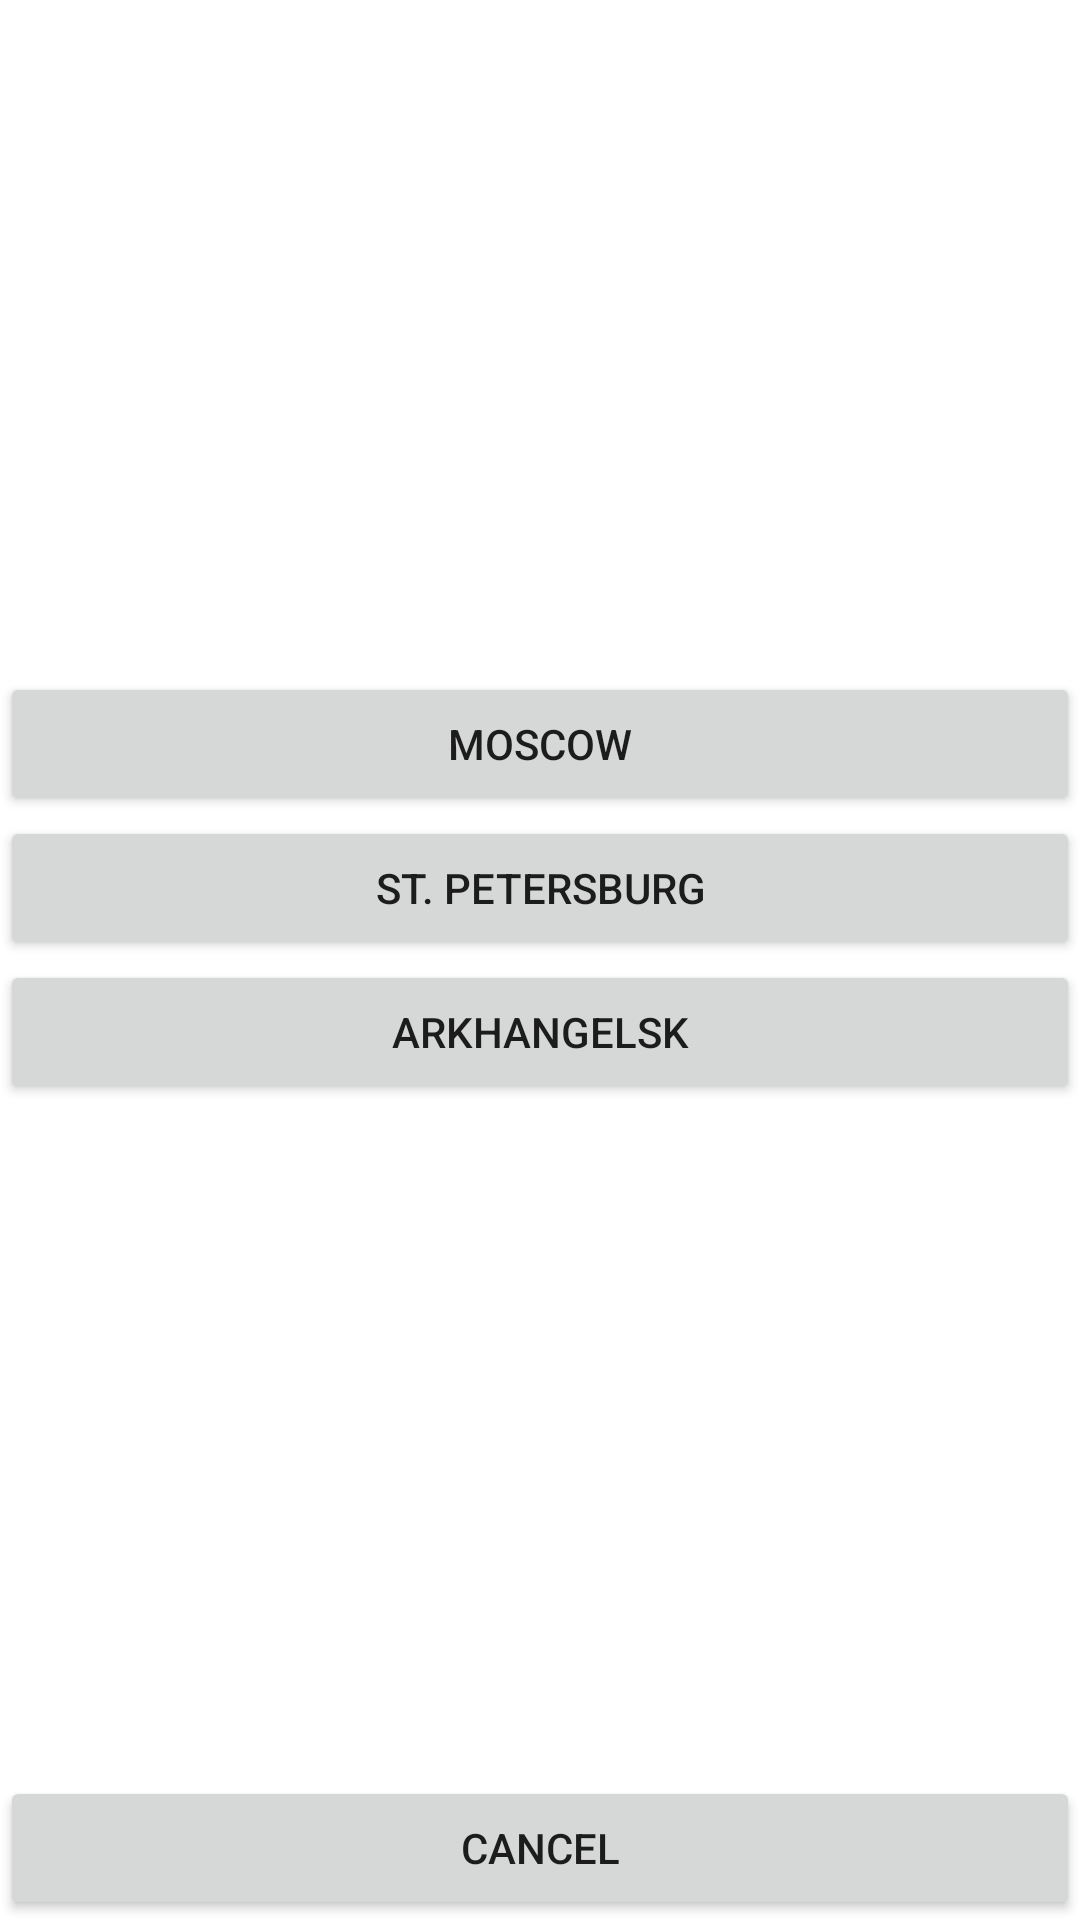

Layout XML and referenced resources for this Android screen:
<!-- AndroidManifest.xml: application theme AppTheme -->
<!-- res/layout/fragment_city_list.xml -->
<?xml version="1.0" encoding="utf-8"?>
<androidx.constraintlayout.widget.ConstraintLayout xmlns:android="http://schemas.android.com/apk/res/android"
    xmlns:app="http://schemas.android.com/apk/res-auto"
    xmlns:tools="http://schemas.android.com/tools"
    android:layout_width="match_parent"
    android:layout_height="match_parent"
    tools:context=".ui.CityListFragment" >

    <Button
        android:id="@+id/cancelCityBtn"
        android:layout_width="match_parent"
        android:layout_height="wrap_content"
        android:text="@android:string/cancel"
        app:layout_constraintBottom_toBottomOf="parent"
        app:layout_constraintEnd_toEndOf="parent"
        app:layout_constraintStart_toStartOf="parent" />

    <ScrollView
        android:id="@+id/scrollView2"
        android:layout_width="match_parent"
        android:layout_height="wrap_content"
        app:layout_constraintBottom_toTopOf="@+id/cancelCityBtn"
        app:layout_constraintEnd_toEndOf="parent"
        app:layout_constraintStart_toStartOf="parent"
        app:layout_constraintTop_toTopOf="parent">

        <LinearLayout
            android:layout_width="match_parent"
            android:layout_height="wrap_content"
            android:orientation="vertical">

            <Button
                android:id="@+id/cityMscBtn"
                android:layout_width="match_parent"
                android:layout_height="wrap_content"
                android:text="@string/moscow" />

            <Button
                android:id="@+id/ctySpbBtn"
                android:layout_width="match_parent"
                android:layout_height="wrap_content"
                android:text="@string/st_petersburg" />

            <Button
                android:id="@+id/cityArkhBtn"
                android:layout_width="match_parent"
                android:layout_height="wrap_content"
                android:text="@string/arkhangelsk" />
        </LinearLayout>
    </ScrollView>

</androidx.constraintlayout.widget.ConstraintLayout>
<!-- resources referenced by this layout -->
<resources>
  <string name="arkhangelsk">Arkhangelsk</string>
  <string name="moscow">Moscow</string>
  <string name="st_petersburg">St. Petersburg</string>
  <style name="AppTheme" parent="Theme.MaterialComponents.Light.DarkActionBar">
          
          <item name="colorPrimary">@color/colorPrimary</item>
          <item name="colorPrimaryDark">@color/colorPrimaryDark</item>
          <item name="colorAccent">@color/colorAccent</item>
          <item name="windowActionBar">false</item>
          <item name="windowNoTitle">true</item>
      </style>
  <!-- not gathered from this repository: default colours our renderer supplied (Android Studio template values) -->
  <color name="colorPrimary">#FF6200EE</color>
  <color name="colorPrimaryDark">#FF3700B3</color>
  <color name="colorAccent">#FF03DAC5</color>
</resources>
